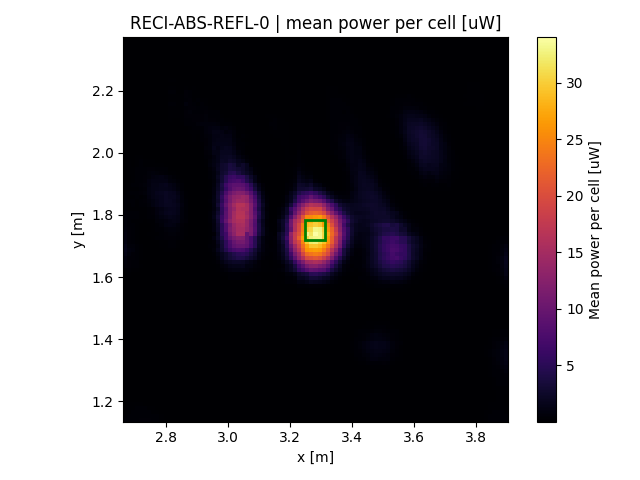

The file beside this chart, header and first rows:
x, y, z
2.67, 1.14, 0.3824
2.67, 1.153, 0.146
2.67, 1.166, 0.1204
2.67, 1.179, 0.1105
2.67, 1.192, 0.086
2.67, 1.205, 0.06496
2.67, 1.218, 0.05814
2.67, 1.231, 0.0307
2.67, 1.244, 0.01644
2.67, 1.257, 0.0118
2.67, 1.27, 0.001455
2.67, 1.283, 0.0001485
2.67, 1.297, 1.63636e-05
2.67, 1.31, 1.08788e-05
2.67, 1.323, 1.63704e-05
2.67, 1.336, 4.43478e-06
2.67, 1.349, 3.38235e-06
2.67, 1.362, 2.33333e-06
2.67, 1.375, 2.6875e-06
2.67, 1.388, 5.05882e-06
2.67, 1.401, 6.92857e-06
2.67, 1.414, 4.72727e-06
2.67, 1.427, 5.78125e-06
2.67, 1.44, 4.95238e-06
2.67, 1.453, 5.29412e-06
2.67, 1.466, 8e-06
2.67, 1.479, 8.27778e-06
2.67, 1.492, 7.05405e-06
2.67, 1.505, 7.4375e-06
2.67, 1.518, 6.88e-06
2.67, 1.531, 8.40741e-06
2.67, 1.544, 7.19231e-06
2.67, 1.557, 5.91176e-06
2.67, 1.57, 2.51875e-05
2.67, 1.583, 0.001766
2.67, 1.597, 0.03139
2.67, 1.61, 0.1282
2.67, 1.623, 0.2495
2.67, 1.636, 0.5371
2.67, 1.649, 0.6871
2.67, 1.662, 0.9276
2.67, 1.675, 1.248
2.67, 1.688, 1.54
2.67, 1.701, 1.434
2.67, 1.714, 0.9539
2.67, 1.727, 0.8259
2.67, 1.74, 0.87
2.67, 1.753, 0.7756
2.67, 1.766, 0.589
2.67, 1.779, 0.5734
2.67, 1.792, 0.6367
2.67, 1.805, 0.434
2.67, 1.818, 0.2805
2.67, 1.831, 0.3462
2.67, 1.844, 0.3111
2.67, 1.857, 0.3638
2.67, 1.87, 0.2591
2.67, 1.883, 0.1656
2.67, 1.897, 0.1454
2.67, 1.91, 0.07447
... 8,965 more rows
